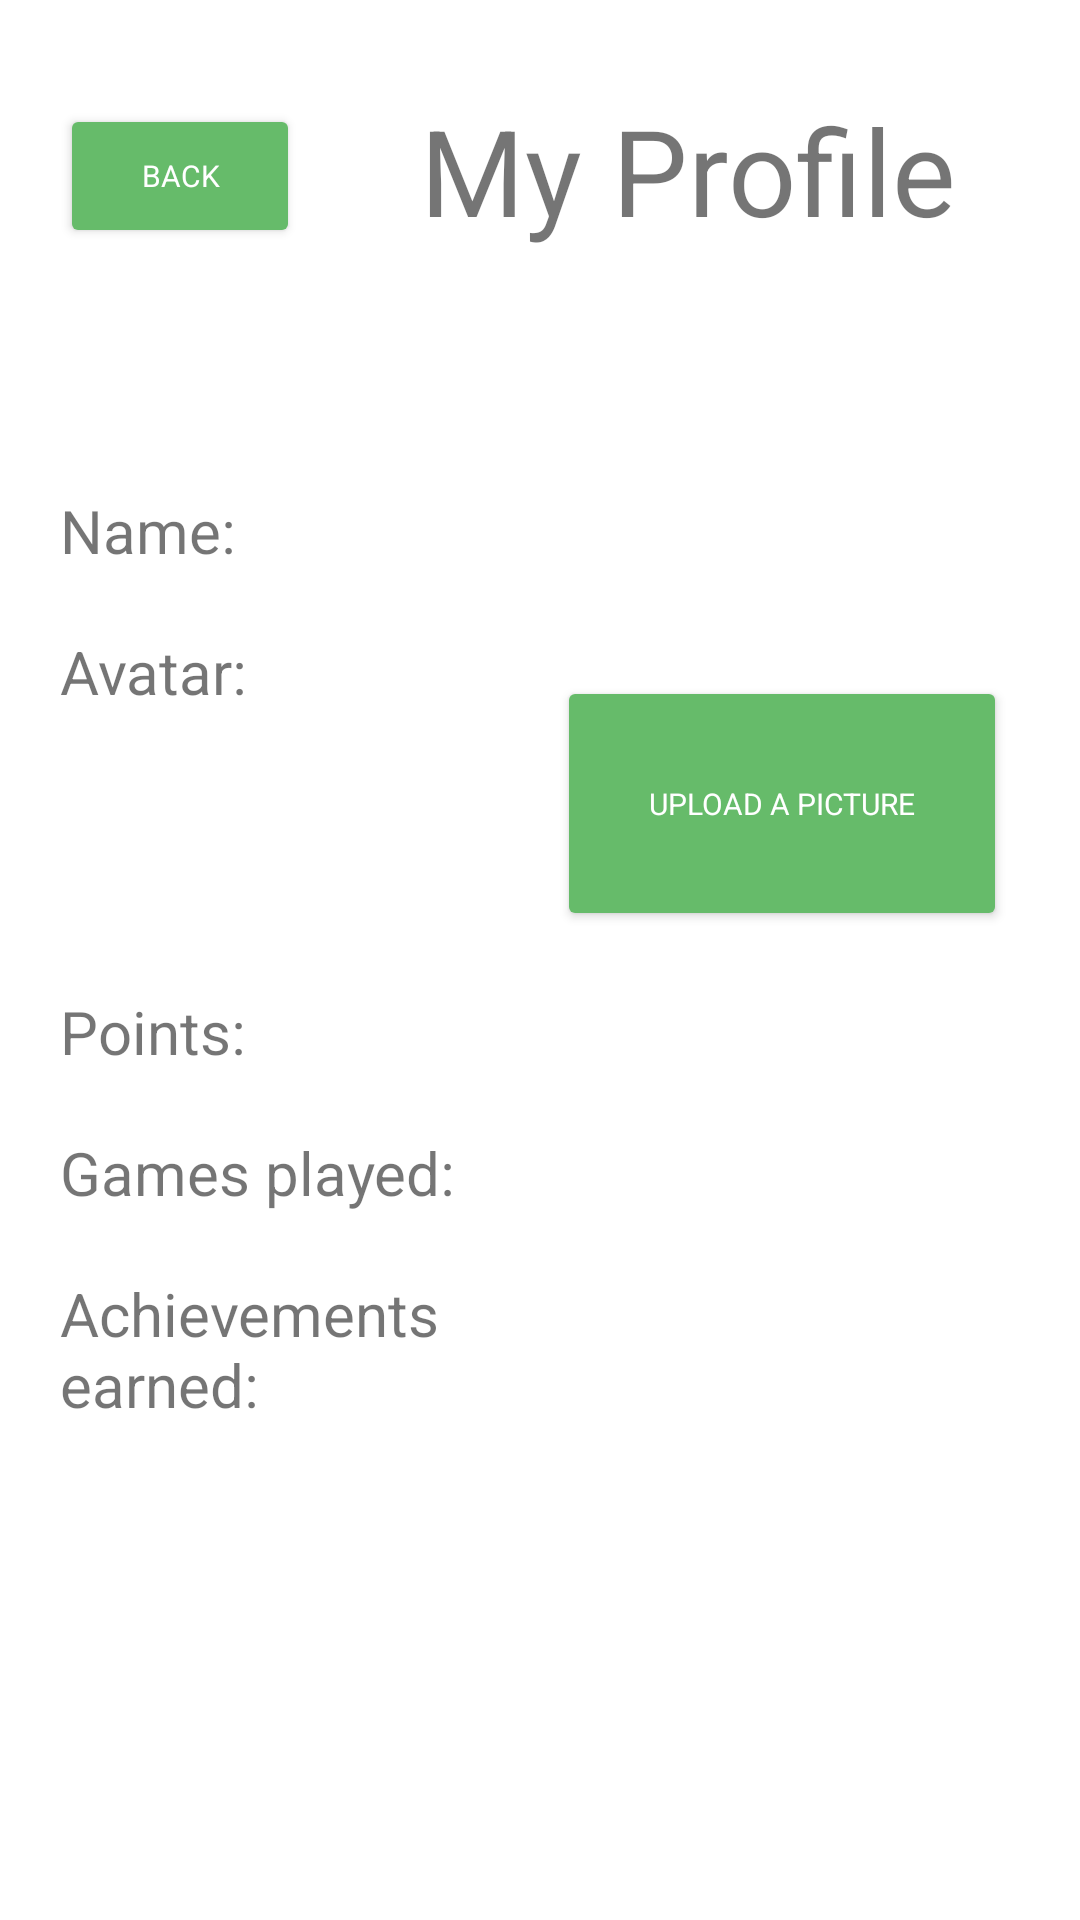

Write the Android layout XML for this screen, with the resource values it uses.
<!-- AndroidManifest.xml: application theme Theme.Pgame -->
<!-- res/layout/activity_my_profile.xml -->
<?xml version="1.0" encoding="utf-8"?>
<LinearLayout xmlns:android="http://schemas.android.com/apk/res/android"
    xmlns:app="http://schemas.android.com/apk/res-auto"
    xmlns:tools="http://schemas.android.com/tools"
    android:layout_width="match_parent"
    android:layout_height="match_parent"
    android:orientation="vertical"
    tools:context=".MyProfile">

    <LinearLayout
        android:layout_width="match_parent"
        android:layout_height="wrap_content"
        android:orientation="horizontal">

        <Button
            android:id="@+id/backBtn"
            style="@style/ownButton"
            android:layout_width="80dp"
            android:layout_height="wrap_content"
            android:layout_marginLeft="20dp"
            android:layout_marginTop="20dp"
            android:onClick="toMenu"
            android:text="Back"
            android:textSize="10dp" />

        <TextView
            android:id="@+id/textView6"
            android:layout_width="wrap_content"
            android:layout_height="wrap_content"
            android:layout_marginTop="30dp"
            android:layout_marginLeft="40dp"
            android:textSize="40dp"
            android:layout_weight="1"
            android:text="My Profile" />

    </LinearLayout>

    <LinearLayout
        android:layout_width="match_parent"
        android:layout_height="wrap_content"
        android:layout_marginTop="80dp"
        android:layout_marginLeft="20dp"
        android:layout_marginRight="20dp"
        android:orientation="horizontal">

        <TextView
            android:id="@+id/textView7"
            android:layout_width="wrap_content"
            android:layout_height="wrap_content"
            android:layout_weight="1"
            android:textSize="20dp"
            android:text="Name: " />

        <TextView
            android:id="@+id/userName"
            android:layout_width="80dp"
            android:layout_height="wrap_content"
            android:layout_weight="1"
            android:textSize="20dp"
            android:layout_gravity="center" />
    </LinearLayout>

    <LinearLayout
        android:layout_width="match_parent"
        android:layout_height="wrap_content"
        android:layout_marginTop="20dp"
        android:layout_marginLeft="20dp"
        android:layout_marginRight="20dp"
        android:orientation="horizontal">

        <TextView
            android:id="@+id/textView9"
            android:layout_width="wrap_content"
            android:layout_height="wrap_content"
            android:layout_weight="1"
            android:textSize="20dp"
            android:text="Avatar:" />

        <LinearLayout
            android:layout_width="60dp"
            android:layout_height="100dp"
            android:layout_weight="1"
            android:orientation="vertical">

            <ImageView
                android:id="@+id/userAvatar"
                android:layout_width="wrap_content"
                android:layout_height="wrap_content"
                android:layout_gravity="center"
                android:layout_weight="1"
                tools:srcCompat="@tools:sample/avatars" />

            <Button
                android:id="@+id/avatarBtn"
                style="@style/ownButton"
                android:layout_gravity="center"
                android:textSize="10dp"
                android:layout_width="150dp"
                android:layout_height="70dp"
                android:layout_weight="1"
                android:onClick="UploadPic"
                android:text="Upload a picture" />
        </LinearLayout>

    </LinearLayout>

    <LinearLayout
        android:layout_width="match_parent"
        android:layout_height="wrap_content"
        android:layout_marginTop="20dp"
        android:layout_marginLeft="20dp"
        android:layout_marginRight="20dp"
        android:orientation="horizontal">

        <TextView
            android:id="@+id/textView11"
            android:layout_width="wrap_content"
            android:layout_height="wrap_content"
            android:layout_weight="1"
            android:textSize="20dp"
            android:text="Points:" />

        <TextView
            android:id="@+id/userPoints"
            android:layout_width="195dp"
            android:layout_height="wrap_content"
            android:textSize="20dp"
            android:layout_gravity="center"/>
    </LinearLayout>

    <LinearLayout
        android:layout_width="match_parent"
        android:layout_height="wrap_content"
        android:layout_marginTop="20dp"
        android:layout_marginLeft="20dp"
        android:layout_marginRight="20dp"
        android:orientation="horizontal">

        <TextView
            android:id="@+id/textView13"
            android:layout_width="175dp"
            android:layout_height="wrap_content"
            android:textSize="20dp"
            android:text="Games played:" />

        <TextView
            android:id="@+id/userGamesPlayed"
            android:layout_width="wrap_content"
            android:layout_height="wrap_content"
            android:textSize="20dp" />
    </LinearLayout>

    <LinearLayout
        android:layout_width="match_parent"
        android:layout_height="wrap_content"
        android:layout_marginTop="20dp"
        android:layout_marginLeft="20dp"
        android:layout_marginRight="20dp"
        android:orientation="horizontal">

        <TextView
            android:id="@+id/textView15"
            android:layout_width="175dp"
            android:textSize="20dp"
            android:layout_height="wrap_content"
            android:text="Achievements earned:" />

        <TextView
            android:id="@+id/userAchievements"
            android:layout_width="wrap_content"
            android:layout_height="wrap_content"
            android:layout_gravity="center"
            android:textSize="20dp" />
    </LinearLayout>

</LinearLayout>
<!-- resources referenced by this layout -->
<resources>
  <style name="ownButton" parent="TextAppearance.AppCompat">
          <item name="android:textColor">#FFFFFF</item>
          <item name="android:backgroundTint">#66BB6A</item>
          <item name="cornerRadius">40dp</item>
          <item name="android:textSize">16sp</item>
      </style>
  <style name="Theme.Pgame" parent="Theme.MaterialComponents.DayNight.DarkActionBar">
          
          <item name="colorPrimary">@color/purple_500</item>
          <item name="colorPrimaryVariant">@color/purple_700</item>
          <item name="colorOnPrimary">@color/white</item>
          
          <item name="colorSecondary">@color/teal_200</item>
          <item name="colorSecondaryVariant">@color/teal_700</item>
          <item name="colorOnSecondary">@color/black</item>
          
          <item name="android:statusBarColor" tools:targetApi="l">?attr/colorPrimaryVariant</item>
          
      </style>
  <!-- not gathered from this repository: default colours our renderer supplied (Android Studio template values) -->
  <color name="purple_500">#FF6200EE</color>
  <color name="purple_700">#FF3700B3</color>
  <color name="teal_200">#FF03DAC5</color>
  <color name="teal_700">#FF018786</color>
  <color name="black">#FF000000</color>
  <color name="white">#FFFFFFFF</color>
</resources>
